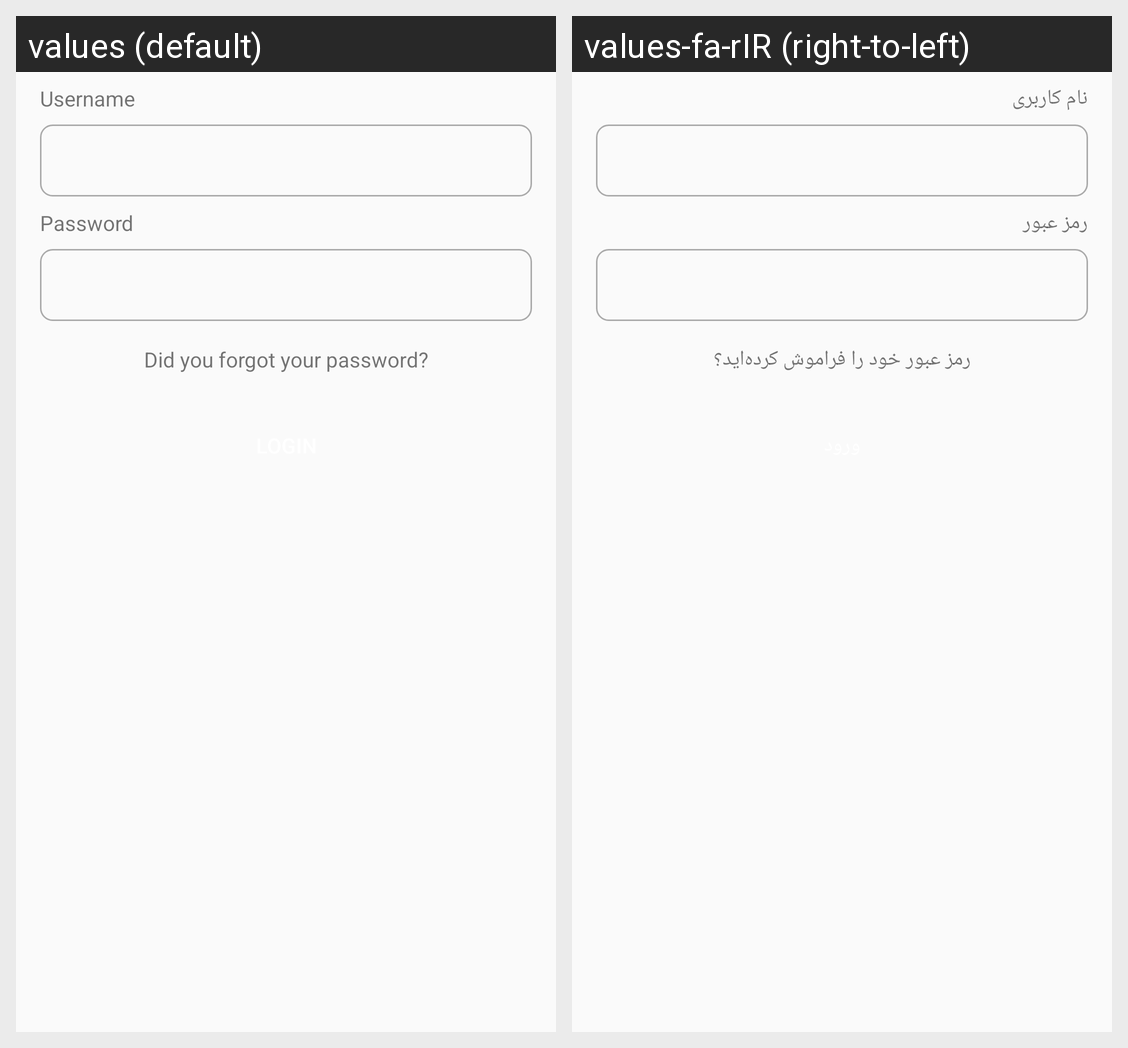

The same Android screen rendered under two of its app's locales, left to right. List the strings drawn on it with the default value and each locale's translation.
Android screen res/layout/fragment_login.xml rendered under 2 locales, left to right: values (default), values-fa-rIR (right-to-left). Device: Nexus 5 (rendered at 1080×1920; each locale shown at half size, 540×960, under a caption strip naming it); theme AppTheme.
Strings drawn on this screen, with the default value and each locale's value (text and hints the layout hard-codes, and strings that could not be matched under every locale, appear in the picture but are not listed):

login_tv_username
  values: Username
  values-fa-rIR: نام کاربری

login_tv_password
  values: Password
  values-fa-rIR: رمز عبور

login_tv_forgetpassword
  values: Did you forgot your password?
  values-fa-rIR: رمز عبور خود را فراموش کرده‌اید؟
